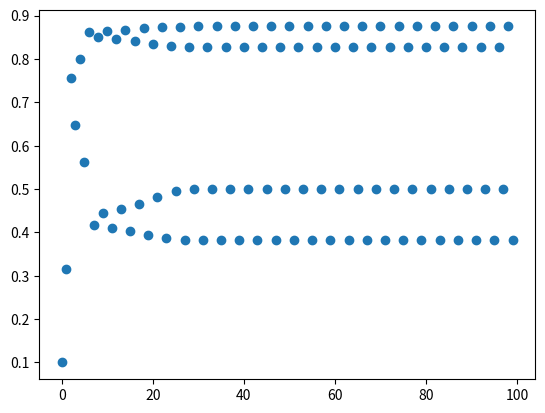

This chart was generated by the following Python code:
import matplotlib.pyplot as plt

x = [0.1]

for i in range(0, 99):
    x.append(3.5 * x[i] * (1 - x[i]))

plt.scatter([i for i in range(0,100)],x)
plt.show()
